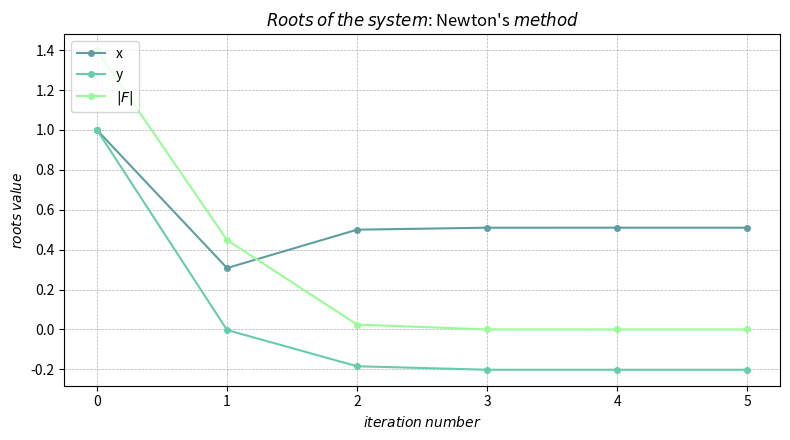

Generate this figure with matplotlib: (Note: this script raises an exception after producing the figure.)
import numpy as np
import matplotlib.pyplot as plt
import math
from sympy import *


from numpy import cos, sin, pi, exp


def F(x):
    return np.array([sin(x[0] + 1) - x[1] - 1.2, 2*x[0] + cos(x[1]) - 2])


def J(x):
    return np.array([[cos(x[0] + 1), -1], [2, -sin(x[1])]])


def D(x):
    return np.array([1 - cos(x[1]) / 2, sin(x[0] + 1) - 1.2])


vector_list = [[], []]
norm_list = []


def build_plot(method_name, file_name):
    global vector_list, norm_list

    plt.figure(figsize=(16/2, 9/2))
    plt.plot([ind for ind in range(len(vector_list[0]))],
             vector_list[0], marker='o', color='cadetblue', markersize=4)
    plt.plot([ind for ind in range(len(vector_list[0]))],
             vector_list[1], marker='o', color='mediumaquamarine', markersize=4)
    plt.plot([ind for ind in range(len(norm_list))],
             norm_list, marker='o', color="palegreen", markersize=4)

    plt.legend(['x', 'y', '$|F|$'], loc='upper left', fontsize='10')

    plt.title(r'$Roots\:of\:the\:system$: ' + method_name + r' $method$')

    plt.grid(linestyle='--', linewidth=0.5)

    plt.xlabel(r'$iteration\:number$')
    plt.ylabel(r'$roots\:value$')

    plt.tight_layout()
    plt.savefig('img/' + file_name + '.jpg', dpi=500)
    plt.clf()

    vector_list = [[], []]
    norm_list = []
    return


def test_newton_system():
    tol = 1e-4
    x, n = newton_system(F, J, x=np.array([1, 1], dtype=float), eps=1e-10)
    build_plot('Newton\'s', 'newton_method_for_systems')
    return


def newton_system(F, J, x, eps):
    global vector_list, norm_list

    F_value = F(x)
    F_norm = np.linalg.norm(F_value, ord=2)  # l2 norm of vector

    iteration_counter = 0

    vector_list[0].append(x[0])
    vector_list[1].append(x[1])
    norm_list.append(F_norm)

    while abs(F_norm) > eps and iteration_counter < 1000:
        delta = np.linalg.solve(J(x), -F_value)
        x = x + delta
        F_value = F(x)
        F_norm = np.linalg.norm(F_value, ord=2)
        iteration_counter += 1
        vector_list[0].append(x[0])
        vector_list[1].append(x[1])
        norm_list.append(F_norm)

    if abs(F_norm) > eps:
        iteration_counter = -1

    return x, iteration_counter


def test_iterative_method():
    n, x = iterative_method(F, D, x=np.array([1, 1], dtype=float), eps=1e-10)
    build_plot('Iterative', 'iterative_method_for_systems')
    return


def iterative_method(F, D, x, eps):
    iteration_count = 0

    vector_list[0].append(x[0])
    vector_list[1].append(x[1])
    norm_list.append(abs(np.linalg.norm(F(x), ord=2)))

    while abs(np.linalg.norm(F(x), ord=2)) > eps and iteration_count < 1000:
        x = D(x)

        vector_list[0].append(x[0])
        vector_list[1].append(x[1])
        norm_list.append(abs(np.linalg.norm(F(x), ord=2)))

        iteration_count += 1

    return iteration_count, x


test_newton_system()
test_iterative_method()
